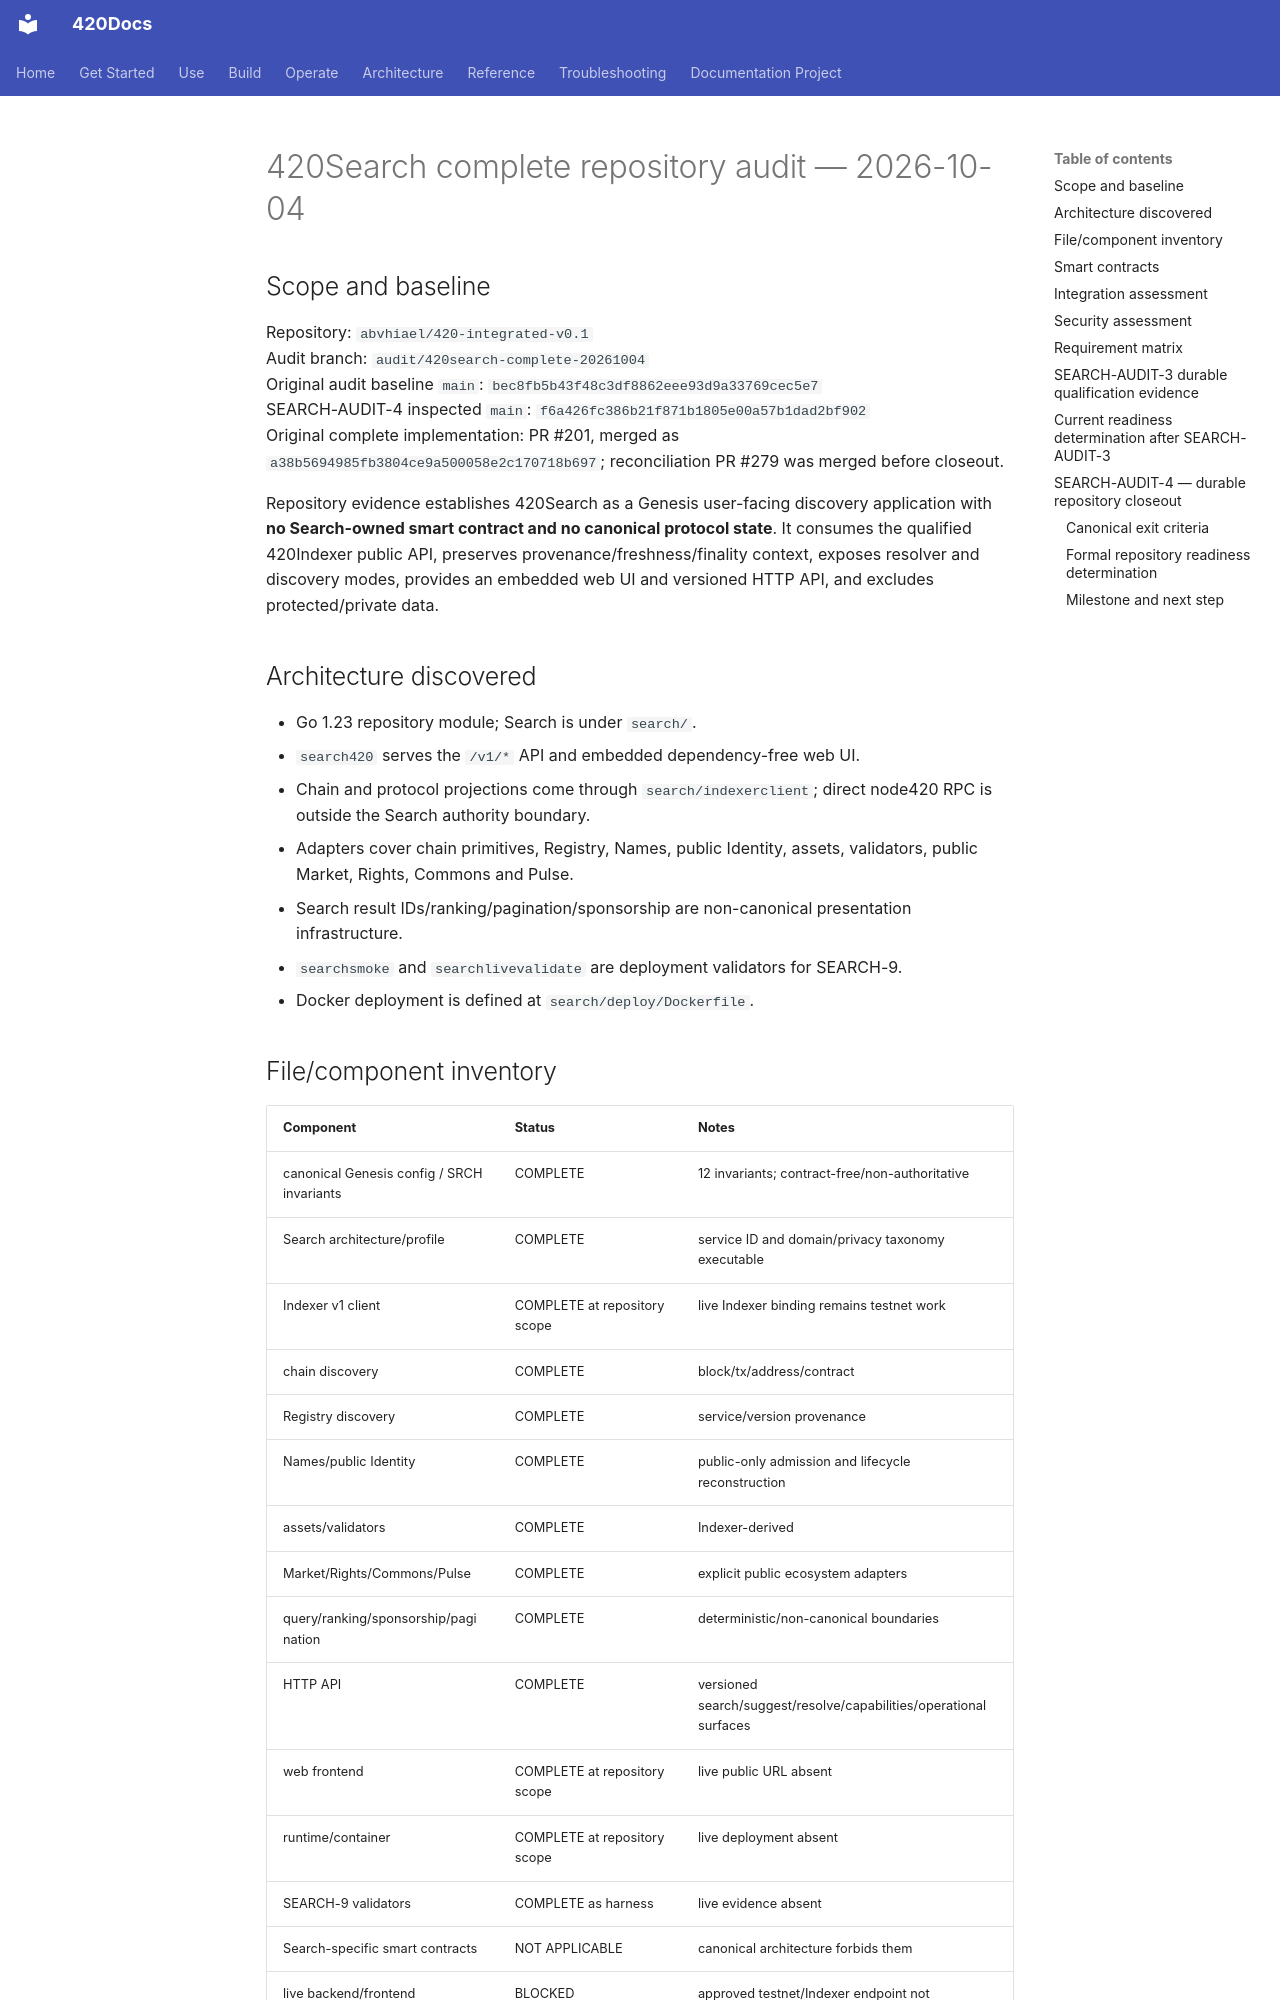

repository: abvhiael/420-integrated-v0.1 · page: audit/420SEARCH-COMPLETE-AUDIT-20261004/index.html · generator: mkdocs

# 420Search complete repository audit — 2026-10-04

## Scope and baseline

Repository: `abvhiael/420-integrated-v0.1`  
Audit branch: `audit/420search-complete-20261004`  
Original audit baseline `main`: `bec8fb5b43f48c3df8862eee93d9a33769cec5e7`  
SEARCH-AUDIT-4 inspected `main`: `f6a426fc386b21f871b1805e00a57b1dad2bf902`  
Original complete implementation: PR #201, merged as `a38b5694985fb3804ce9a500058e2c170718b697`; reconciliation PR #279 was merged before closeout.

Repository evidence establishes 420Search as a Genesis user-facing discovery application with **no Search-owned smart contract and no canonical protocol state**. It consumes the qualified 420Indexer public API, preserves provenance/freshness/finality context, exposes resolver and discovery modes, provides an embedded web UI and versioned HTTP API, and excludes protected/private data.

## Architecture discovered

- Go 1.23 repository module; Search is under `search/`.
- `search420` serves the `/v1/*` API and embedded dependency-free web UI.
- Chain and protocol projections come through `search/indexerclient`; direct node420 RPC is outside the Search authority boundary.
- Adapters cover chain primitives, Registry, Names, public Identity, assets, validators, public Market, Rights, Commons and Pulse.
- Search result IDs/ranking/pagination/sponsorship are non-canonical presentation infrastructure.
- `searchsmoke` and `searchlivevalidate` are deployment validators for SEARCH-9.
- Docker deployment is defined at `search/deploy/Dockerfile`.

## File/component inventory

| Component | Status | Notes |
|---|---|---|
| canonical Genesis config / SRCH invariants | COMPLETE | 12 invariants; contract-free/non-authoritative |
| Search architecture/profile | COMPLETE | service ID and domain/privacy taxonomy executable |
| Indexer v1 client | COMPLETE at repository scope | live Indexer binding remains testnet work |
| chain discovery | COMPLETE | block/tx/address/contract |
| Registry discovery | COMPLETE | service/version provenance |
| Names/public Identity | COMPLETE | public-only admission and lifecycle reconstruction |
| assets/validators | COMPLETE | Indexer-derived |
| Market/Rights/Commons/Pulse | COMPLETE | explicit public ecosystem adapters |
| query/ranking/sponsorship/pagination | COMPLETE | deterministic/non-canonical boundaries |
| HTTP API | COMPLETE | versioned search/suggest/resolve/capabilities/operational surfaces |
| web frontend | COMPLETE at repository scope | live public URL absent |
| runtime/container | COMPLETE at repository scope | live deployment absent |
| SEARCH-9 validators | COMPLETE as harness | live evidence absent |
| Search-specific smart contracts | NOT APPLICABLE | canonical architecture forbids them |
| live backend/frontend deployment | BLOCKED | approved testnet/Indexer endpoint not provisioned |
| live restart/rebuild/reorg evidence | BLOCKED | requires deployed testnet |
| production monitoring/rollback evidence | MISSING | SEARCH-AUDIT-6 |
